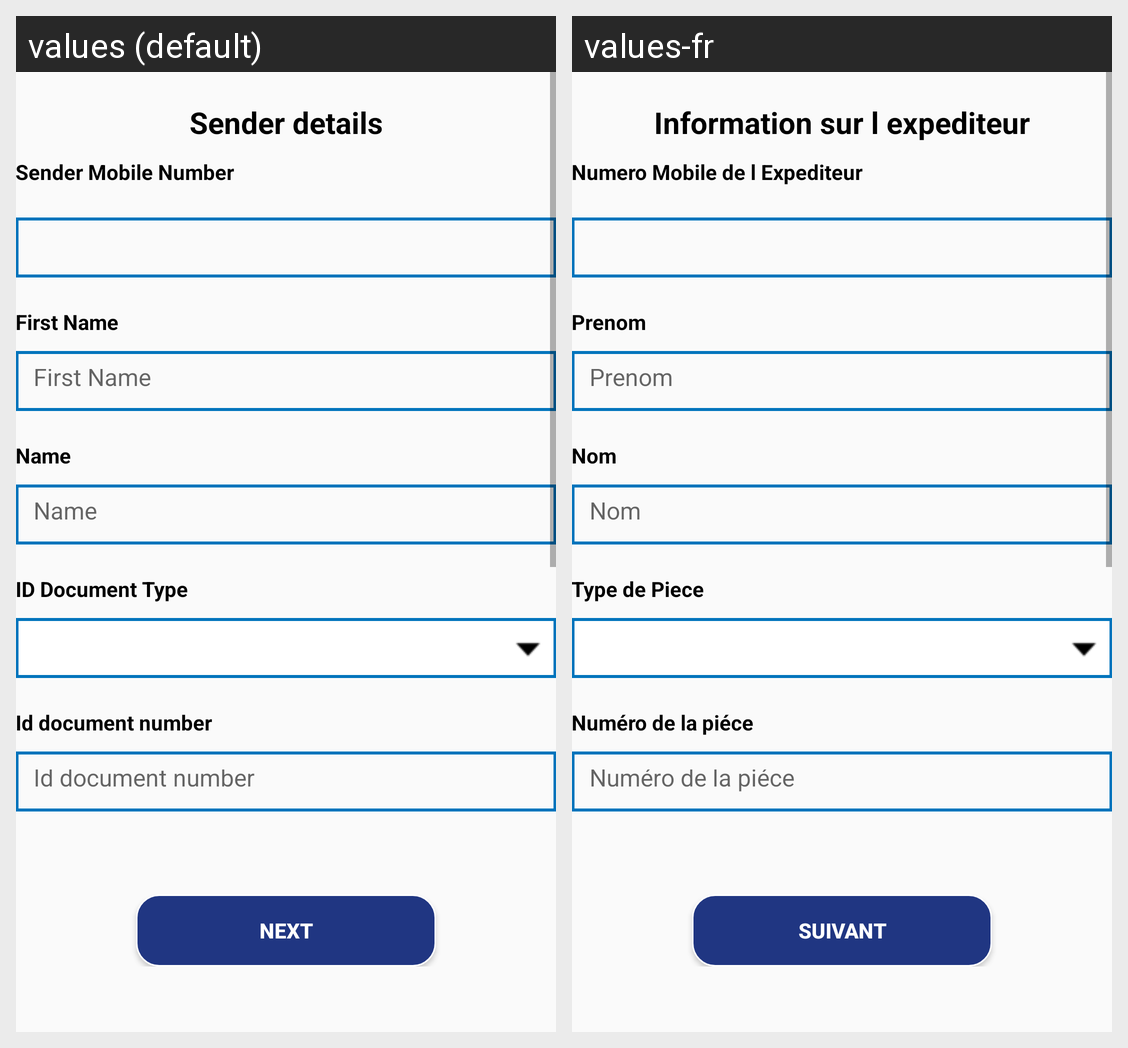

Here is an Android app screen in its default locale and in the app's own translations. Write out the translated-string differences for the strings that appear on this screen.
Android screen res/layout/senderdetail_part_one_fragment.xml rendered under 2 locales, left to right: values (default), values-fr. Device: Nexus 5 (rendered at 1080×1920; each locale shown at half size, 540×960, under a caption strip naming it); theme AppTheme.
Strings drawn on this screen, with the default value and each locale's value (text and hints the layout hard-codes, and strings that could not be matched under every locale, appear in the picture but are not listed):

senderDetail
  values: Sender details
  values-fr: Information sur l expediteur

sender_mobileno_title
  values: Sender Mobile Number
  values-fr: Numero Mobile de l Expediteur

first_name
  values: First Name
  values-fr: Prenom

name_cashtocash
  values: Name
  values-fr: Nom

id_document_type_title
  values: ID Document Type
  values-fr: Type de Piece

id_documnetnumber_cashtocash
  values: Id document number
  values-fr: Numéro de la piéce

next
  values: Next
  values-fr: Suivant
